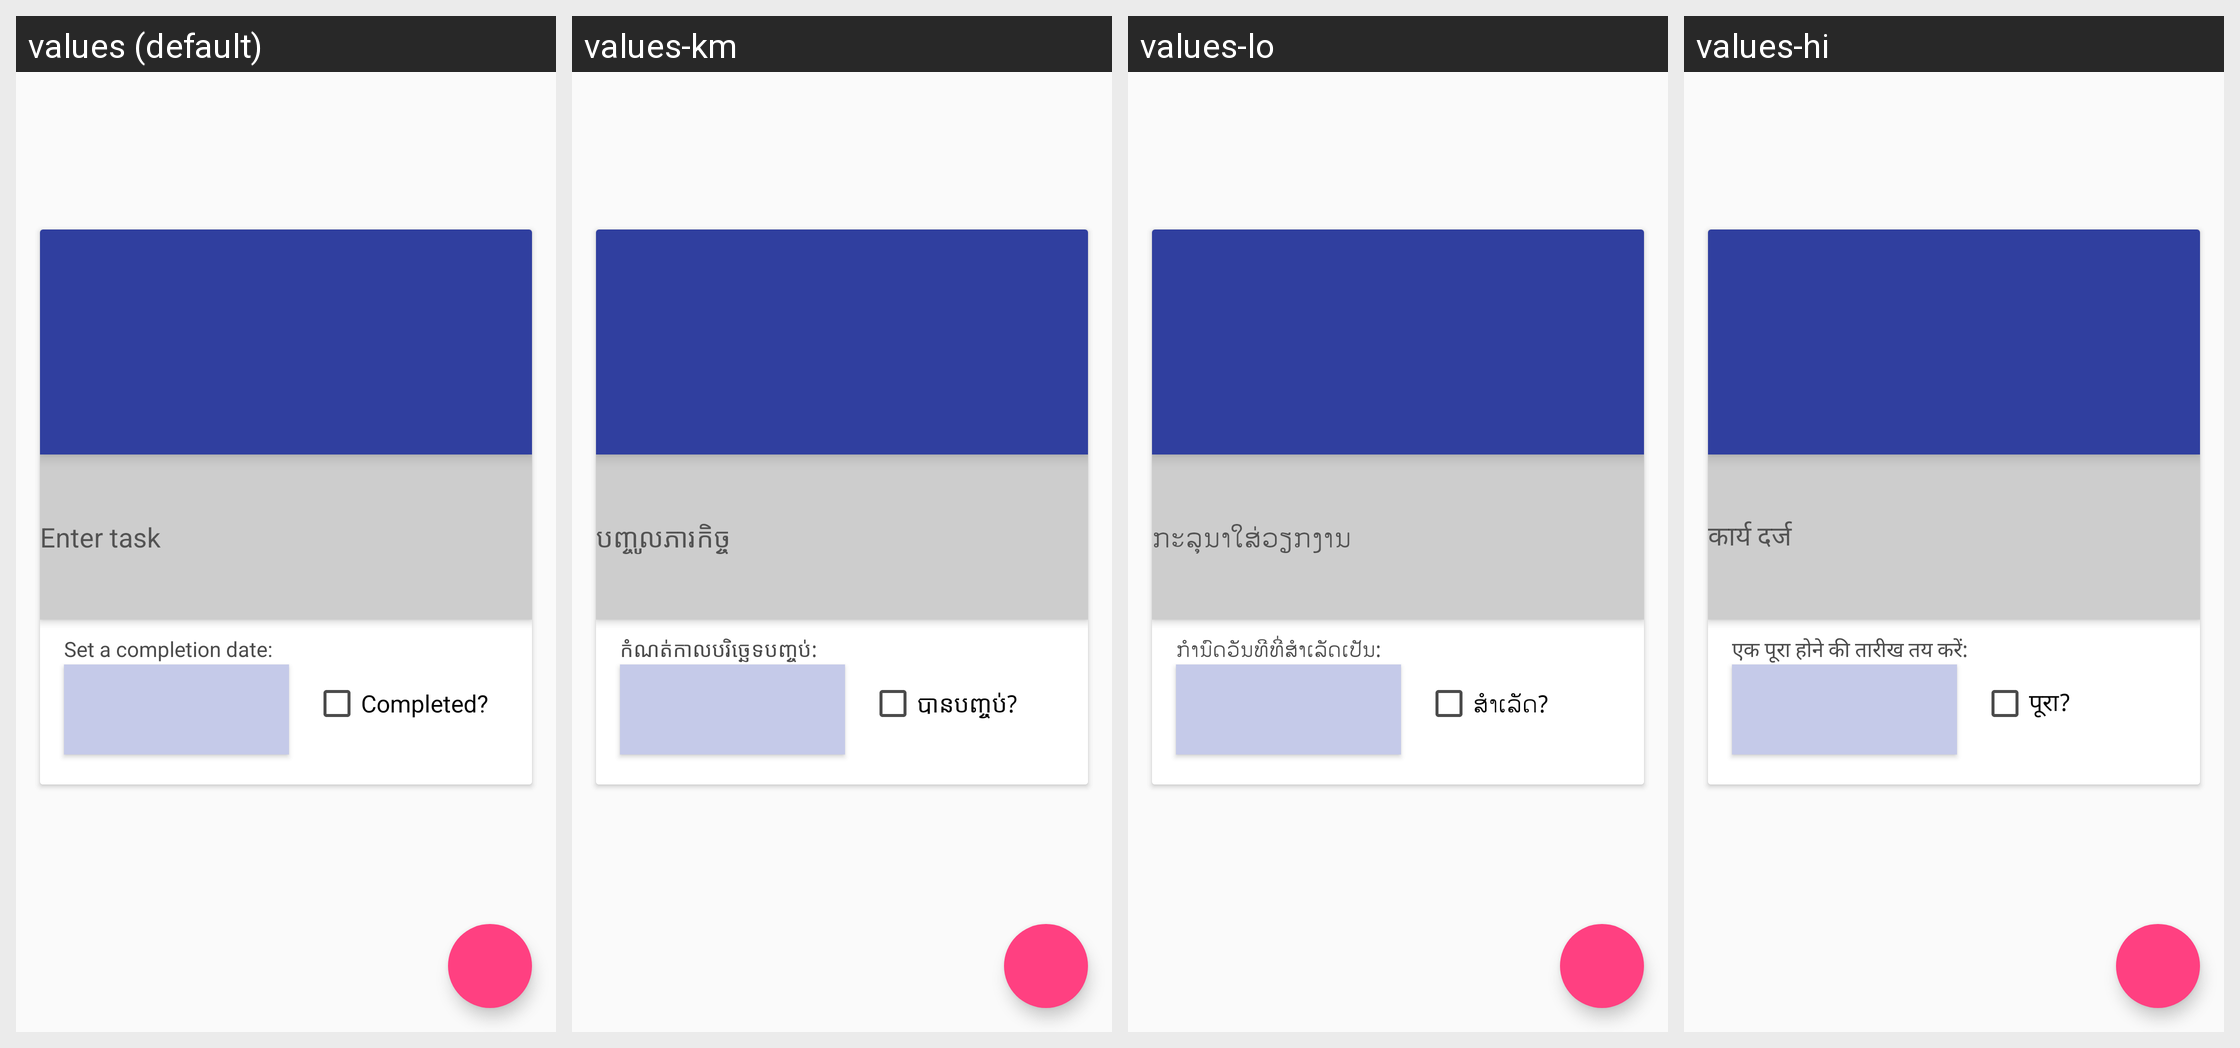

Strings drawn on this Android screen and how each of the app's shown locales translates them:
Android screen res/layout/fragment_task.xml rendered under 4 locales, left to right: values (default), values-km, values-lo, values-hi. Device: Nexus 5 (rendered at 1080×1920; each locale shown at half size, 540×960, under a caption strip naming it); theme AppTheme.
Other locales in the repository, not shown: values-es, values-fil, values-fr, values-hr, values-id, values-ko, values-ms, values-pt, values-th, values-vi, values-zh.
Strings drawn on this screen, with the default value and each locale's value (text and hints the layout hard-codes, and strings that could not be matched under every locale, appear in the picture but are not listed):

task_title
  values: Enter task
  values-km: បញ្ចូលភារកិច្ច
  values-lo: ກະລຸນາໃສ່ວຽກງານ
  values-hi: कार्य दर्ज

task_checked_label
  values: Completed?
  values-km: បានបញ្ចប់?
  values-lo: ສໍາເລັດ?
  values-hi: पूरा?

date_picker_title
  values: Set a completion date:
  values-km: កំណត់កាលបរិច្ឆេទបញ្ចប់:
  values-lo: ກໍານົດວັນທີທີ່ສໍາເລັດເປັນ:
  values-hi: एक पूरा होने की तारीख तय करें:
